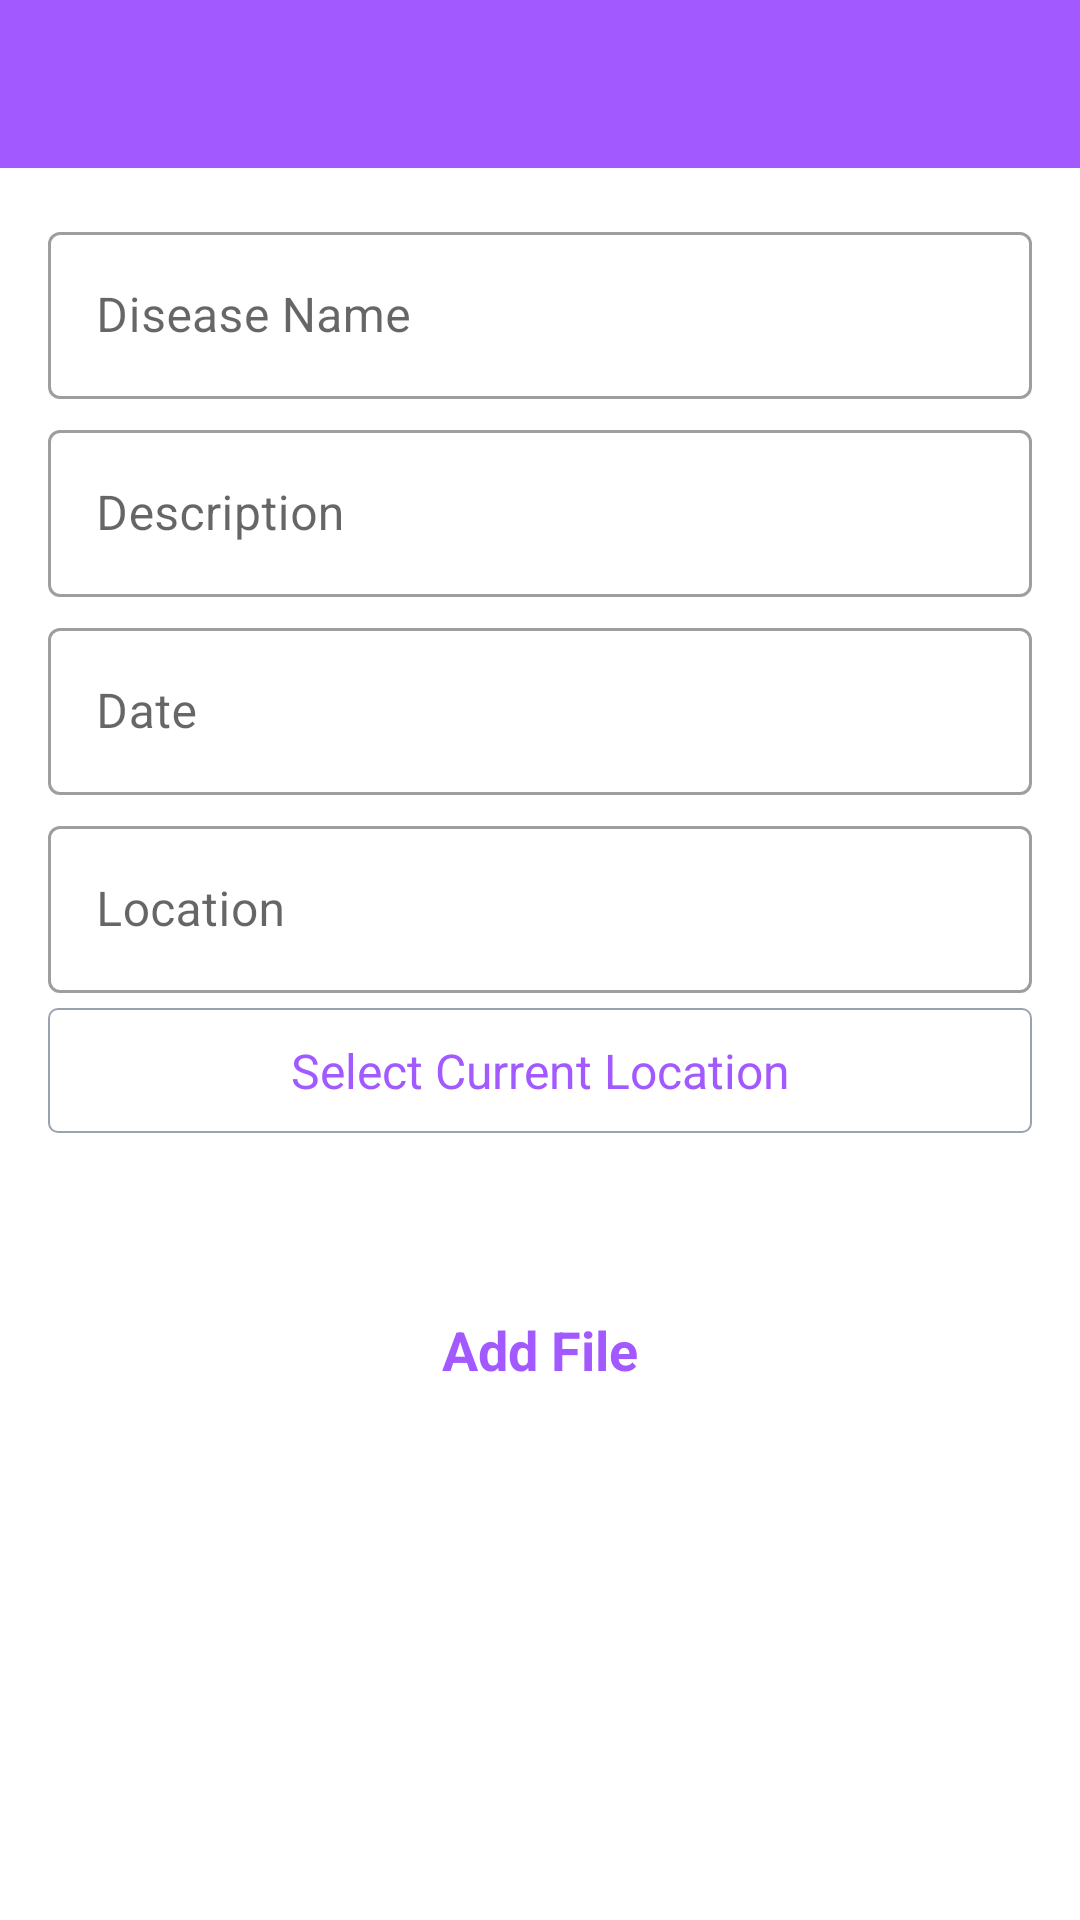

Here is an Android app screen rendered from its layout file. Give the layout XML and the strings, colors and styles it references.
<!-- AndroidManifest.xml: application theme Theme.MyHealthCare -->
<!-- res/layout/activity_add_patient_details.xml -->
<?xml version="1.0" encoding="utf-8"?>
<androidx.constraintlayout.widget.ConstraintLayout xmlns:android="http://schemas.android.com/apk/res/android"
    xmlns:app="http://schemas.android.com/apk/res-auto"
    xmlns:tools="http://schemas.android.com/tools"
    android:layout_width="match_parent"
    android:layout_height="match_parent"
    tools:context=".activities.AddPatientDetails">

    <androidx.appcompat.widget.Toolbar
        android:id="@+id/toolbar_add_place"
        android:layout_width="match_parent"
        android:layout_height="?attr/actionBarSize"
        android:background="@color/colorPrimaryDark"
        android:theme="@style/CustomToolbarStyle"
        app:layout_constraintEnd_toEndOf="parent"
        app:layout_constraintStart_toStartOf="parent"
        app:layout_constraintTop_toTopOf="parent" />

    <ScrollView
        android:id="@+id/sv_main"
        android:layout_width="match_parent"
        android:layout_height="0dp"
        android:fillViewport="true"
        app:layout_constraintBottom_toBottomOf="parent"
        app:layout_constraintEnd_toEndOf="parent"
        app:layout_constraintStart_toStartOf="parent"
        app:layout_constraintTop_toBottomOf="@id/toolbar_add_place">

        <androidx.constraintlayout.widget.ConstraintLayout
            android:layout_width="match_parent"
            android:layout_height="wrap_content"
            android:padding="16dp">

            <com.google.android.material.textfield.TextInputLayout
                android:id="@+id/til_title"
                style="@style/Widget.MaterialComponents.TextInputLayout.OutlinedBox"
                android:layout_width="match_parent"
                android:layout_height="wrap_content"
                app:layout_constraintEnd_toEndOf="parent"
                app:layout_constraintStart_toStartOf="parent"
                app:layout_constraintTop_toTopOf="parent">

                <androidx.appcompat.widget.AppCompatEditText
                    android:id="@+id/et_title"
                    android:layout_width="match_parent"
                    android:layout_height="wrap_content"
                    android:hint="Disease Name"
                    android:inputType="textCapWords"
                    android:textColor="@color/white_color"
                    android:textColorHint="@color/secondary_text_color"
                    android:textSize="16sp" />
            </com.google.android.material.textfield.TextInputLayout>

            <com.google.android.material.textfield.TextInputLayout
                android:id="@+id/til_description"
                style="@style/Widget.MaterialComponents.TextInputLayout.OutlinedBox"
                android:layout_width="match_parent"
                android:layout_height="wrap_content"
                android:layout_marginTop="5dp"
                app:layout_constraintEnd_toEndOf="parent"
                app:layout_constraintStart_toStartOf="parent"
                app:layout_constraintTop_toBottomOf="@+id/til_title">

                <androidx.appcompat.widget.AppCompatEditText
                    android:id="@+id/et_description"
                    android:layout_width="match_parent"
                    android:layout_height="wrap_content"
                    android:hint="Description"
                    android:inputType="textCapSentences"
                    android:textColor="@color/primary_text_color"
                    android:textColorHint="@color/secondary_text_color"
                    android:textSize="16sp" />
            </com.google.android.material.textfield.TextInputLayout>

            <com.google.android.material.textfield.TextInputLayout
                android:id="@+id/til_date"
                style="@style/Widget.MaterialComponents.TextInputLayout.OutlinedBox"
                android:layout_width="match_parent"
                android:layout_height="wrap_content"
                android:layout_marginTop="5dp"
                app:layout_constraintEnd_toEndOf="parent"
                app:layout_constraintStart_toStartOf="parent"
                app:layout_constraintTop_toBottomOf="@+id/til_description">

                <androidx.appcompat.widget.AppCompatEditText
                    android:id="@+id/et_date"
                    android:layout_width="match_parent"
                    android:layout_height="wrap_content"
                    android:focusable="false"
                    android:focusableInTouchMode="false"
                    android:hint="Date"
                    android:inputType="text"
                    android:textColor="@color/primary_text_color"
                    android:textColorHint="@color/secondary_text_color"
                    android:textSize="16sp" />
            </com.google.android.material.textfield.TextInputLayout>

            <com.google.android.material.textfield.TextInputLayout
                android:id="@+id/til_location"
                style="@style/Widget.MaterialComponents.TextInputLayout.OutlinedBox"
                android:layout_width="match_parent"
                android:layout_height="wrap_content"
                android:layout_marginTop="5dp"
                app:layout_constraintEnd_toEndOf="parent"
                app:layout_constraintStart_toStartOf="parent"
                app:layout_constraintTop_toBottomOf="@+id/til_date">

                <androidx.appcompat.widget.AppCompatEditText
                    android:id="@+id/et_location"
                    android:layout_width="match_parent"
                    android:layout_height="wrap_content"
                    android:focusable="false"
                    android:focusableInTouchMode="false"
                    android:hint="Location"
                    android:inputType="text"
                    android:textColor="@color/primary_text_color"
                    android:textColorHint="@color/secondary_text_color"
                    android:textSize="16sp" />
            </com.google.android.material.textfield.TextInputLayout>

            <TextView
                android:id="@+id/tv_select_current_location"
                android:layout_width="match_parent"
                android:layout_height="wrap_content"
                android:layout_marginTop="5dp"
                android:background="@drawable/shape_image_view_border"
                android:foreground="?attr/selectableItemBackground"
                android:gravity="center"
                android:padding="10dp"
                android:text="Select Current Location"
                android:textColor="@color/colorPrimaryDark"
                android:textSize="16sp"
                app:layout_constraintEnd_toEndOf="parent"
                app:layout_constraintStart_toStartOf="parent"
                app:layout_constraintTop_toBottomOf="@+id/til_location" />















            <TextView
                android:id="@+id/tv_add_image"
                android:layout_width="wrap_content"
                android:layout_height="wrap_content"
                android:layout_marginTop="50dp"
                android:background="?attr/selectableItemBackground"
                android:gravity="center"
                android:padding="10dp"
                android:text="Add File"
                android:textColor="@color/colorPrimaryDark"
                android:textSize="18sp"
                android:textStyle="bold"
                app:layout_constraintBottom_toTopOf="@+id/btn_save"
                app:layout_constraintEnd_toEndOf="parent"
                app:layout_constraintStart_toStartOf="parent"
                app:layout_constraintTop_toBottomOf="@+id/tv_select_current_location"
                app:layout_constraintVertical_bias="0.019" />

            <Button
                android:id="@+id/btn_save"
                android:layout_width="match_parent"
                android:layout_height="wrap_content"
                android:layout_gravity="center"
                android:layout_marginTop="20dp"
                android:background="@drawable/shape_button_rounded"
                android:gravity="center"
                android:paddingTop="8dp"
                android:paddingBottom="8dp"
                android:text="SAVE"
                android:textColor="@color/white_color"
                android:textSize="18sp"
                app:layout_constraintEnd_toEndOf="parent"
                app:layout_constraintStart_toStartOf="parent"
                app:layout_constraintTop_toBottomOf="@+id/tv_add_image" />
        </androidx.constraintlayout.widget.ConstraintLayout>
    </ScrollView>
</androidx.constraintlayout.widget.ConstraintLayout>
<!-- resources referenced by this layout -->
<resources>
  <color name="colorPrimaryDark">#A259FF</color>
  <color name="primary_text_color">#212121</color>
  <color name="secondary_text_color">#9AA2AF</color>
  <color name="white_color">#FFFFFF</color>
  <!-- drawable shape_image_view_border (drawable) -->
  <?xml version="1.0" encoding="utf-8"?>
  <shape xmlns:android="http://schemas.android.com/apk/res/android"
      android:shape="rectangle">
  
      <stroke
          android:width="0.5dp"
          android:color="@color/secondary_text_color" />
  
      <solid android:color="@color/white_color" />
  
      <corners android:radius="3dp" />
  </shape>
  <style name="CustomToolbarStyle">
          <item name="android:textColorPrimary">#FFFFFF</item>
          <item name="android:colorControlNormal">#FFFFFF</item>
      </style>
  <style name="Theme.MyHealthCare" parent="Theme.MaterialComponents.DayNight.DarkActionBar">
          
  
  
  
  
  
  
  
          
          <item name="android:statusBarColor" tools:targetApi="l">?attr/colorPrimaryVariant</item>
          
      </style>
</resources>
